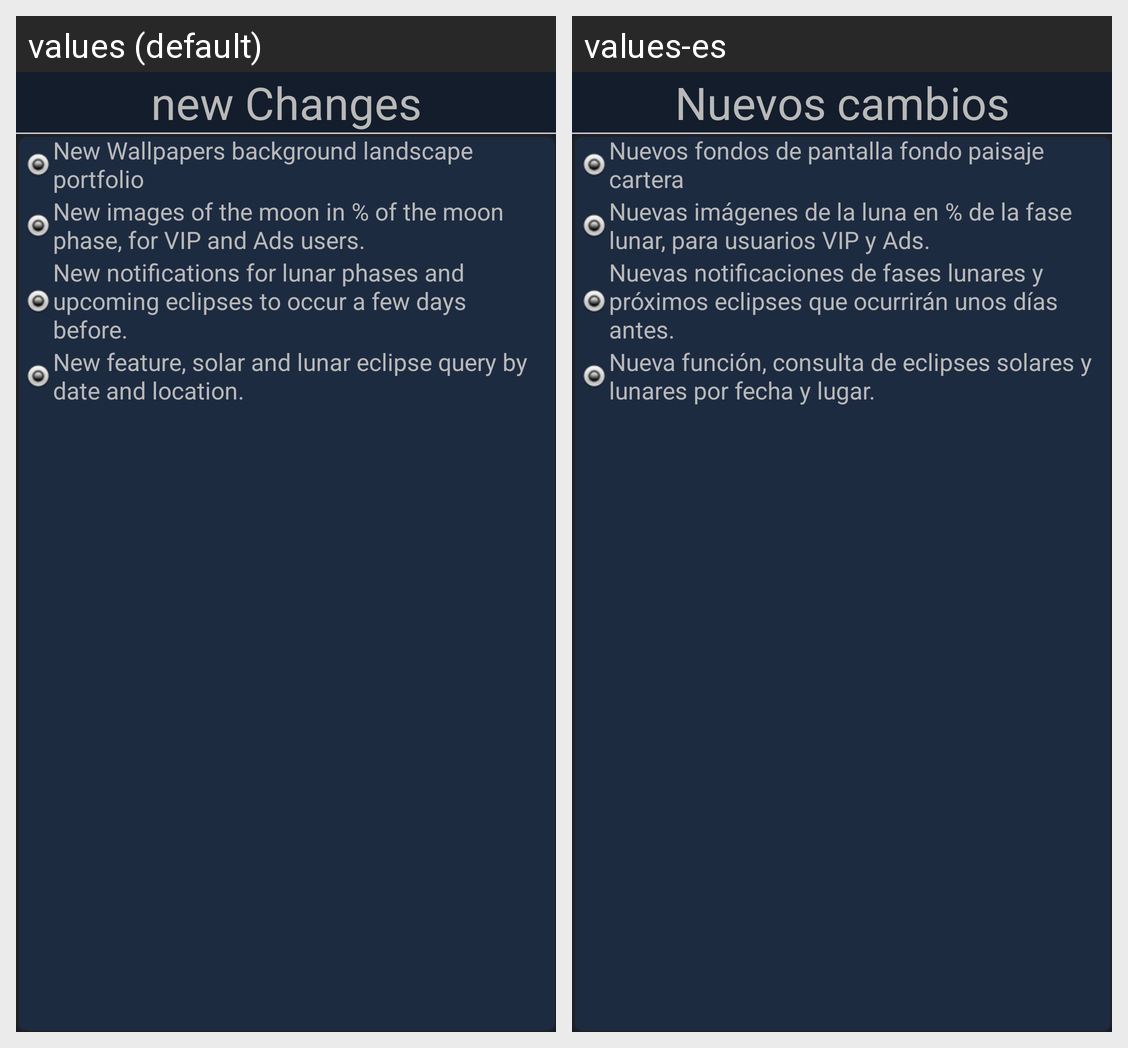

The same Android screen rendered under two of its app's locales, left to right. List the strings drawn on it with the default value and each locale's translation.
Android screen res/layout/layout_news.xml rendered under 2 locales, left to right: values (default), values-es. Device: Nexus 5 (rendered at 1080×1920; each locale shown at half size, 540×960, under a caption strip naming it); theme Theme.BirthChartCalculator.
Strings drawn on this screen, with the default value and each locale's value (text and hints the layout hard-codes, and strings that could not be matched under every locale, appear in the picture but are not listed):

lbl_news
  values: new Changes
  values-es: Nuevos cambios

lbl_news_0
  values: New Wallpapers background landscape portfolio
  values-es: Nuevos fondos de pantalla fondo paisaje cartera

lbl_news_1
  values: New images of the moon in % of the moon phase, for VIP and Ads users.
  values-es: Nuevas imágenes de la luna en % de la fase lunar, para usuarios VIP y Ads.

lbl_news_2
  values: New notifications for lunar phases and upcoming eclipses to occur a few days before.
  values-es: Nuevas notificaciones de fases lunares y próximos eclipses que ocurrirán unos días antes.

lbl_news_3
  values: New feature, solar and lunar eclipse query by date and location.
  values-es: Nueva función, consulta de eclipses solares y lunares por fecha y lugar.
